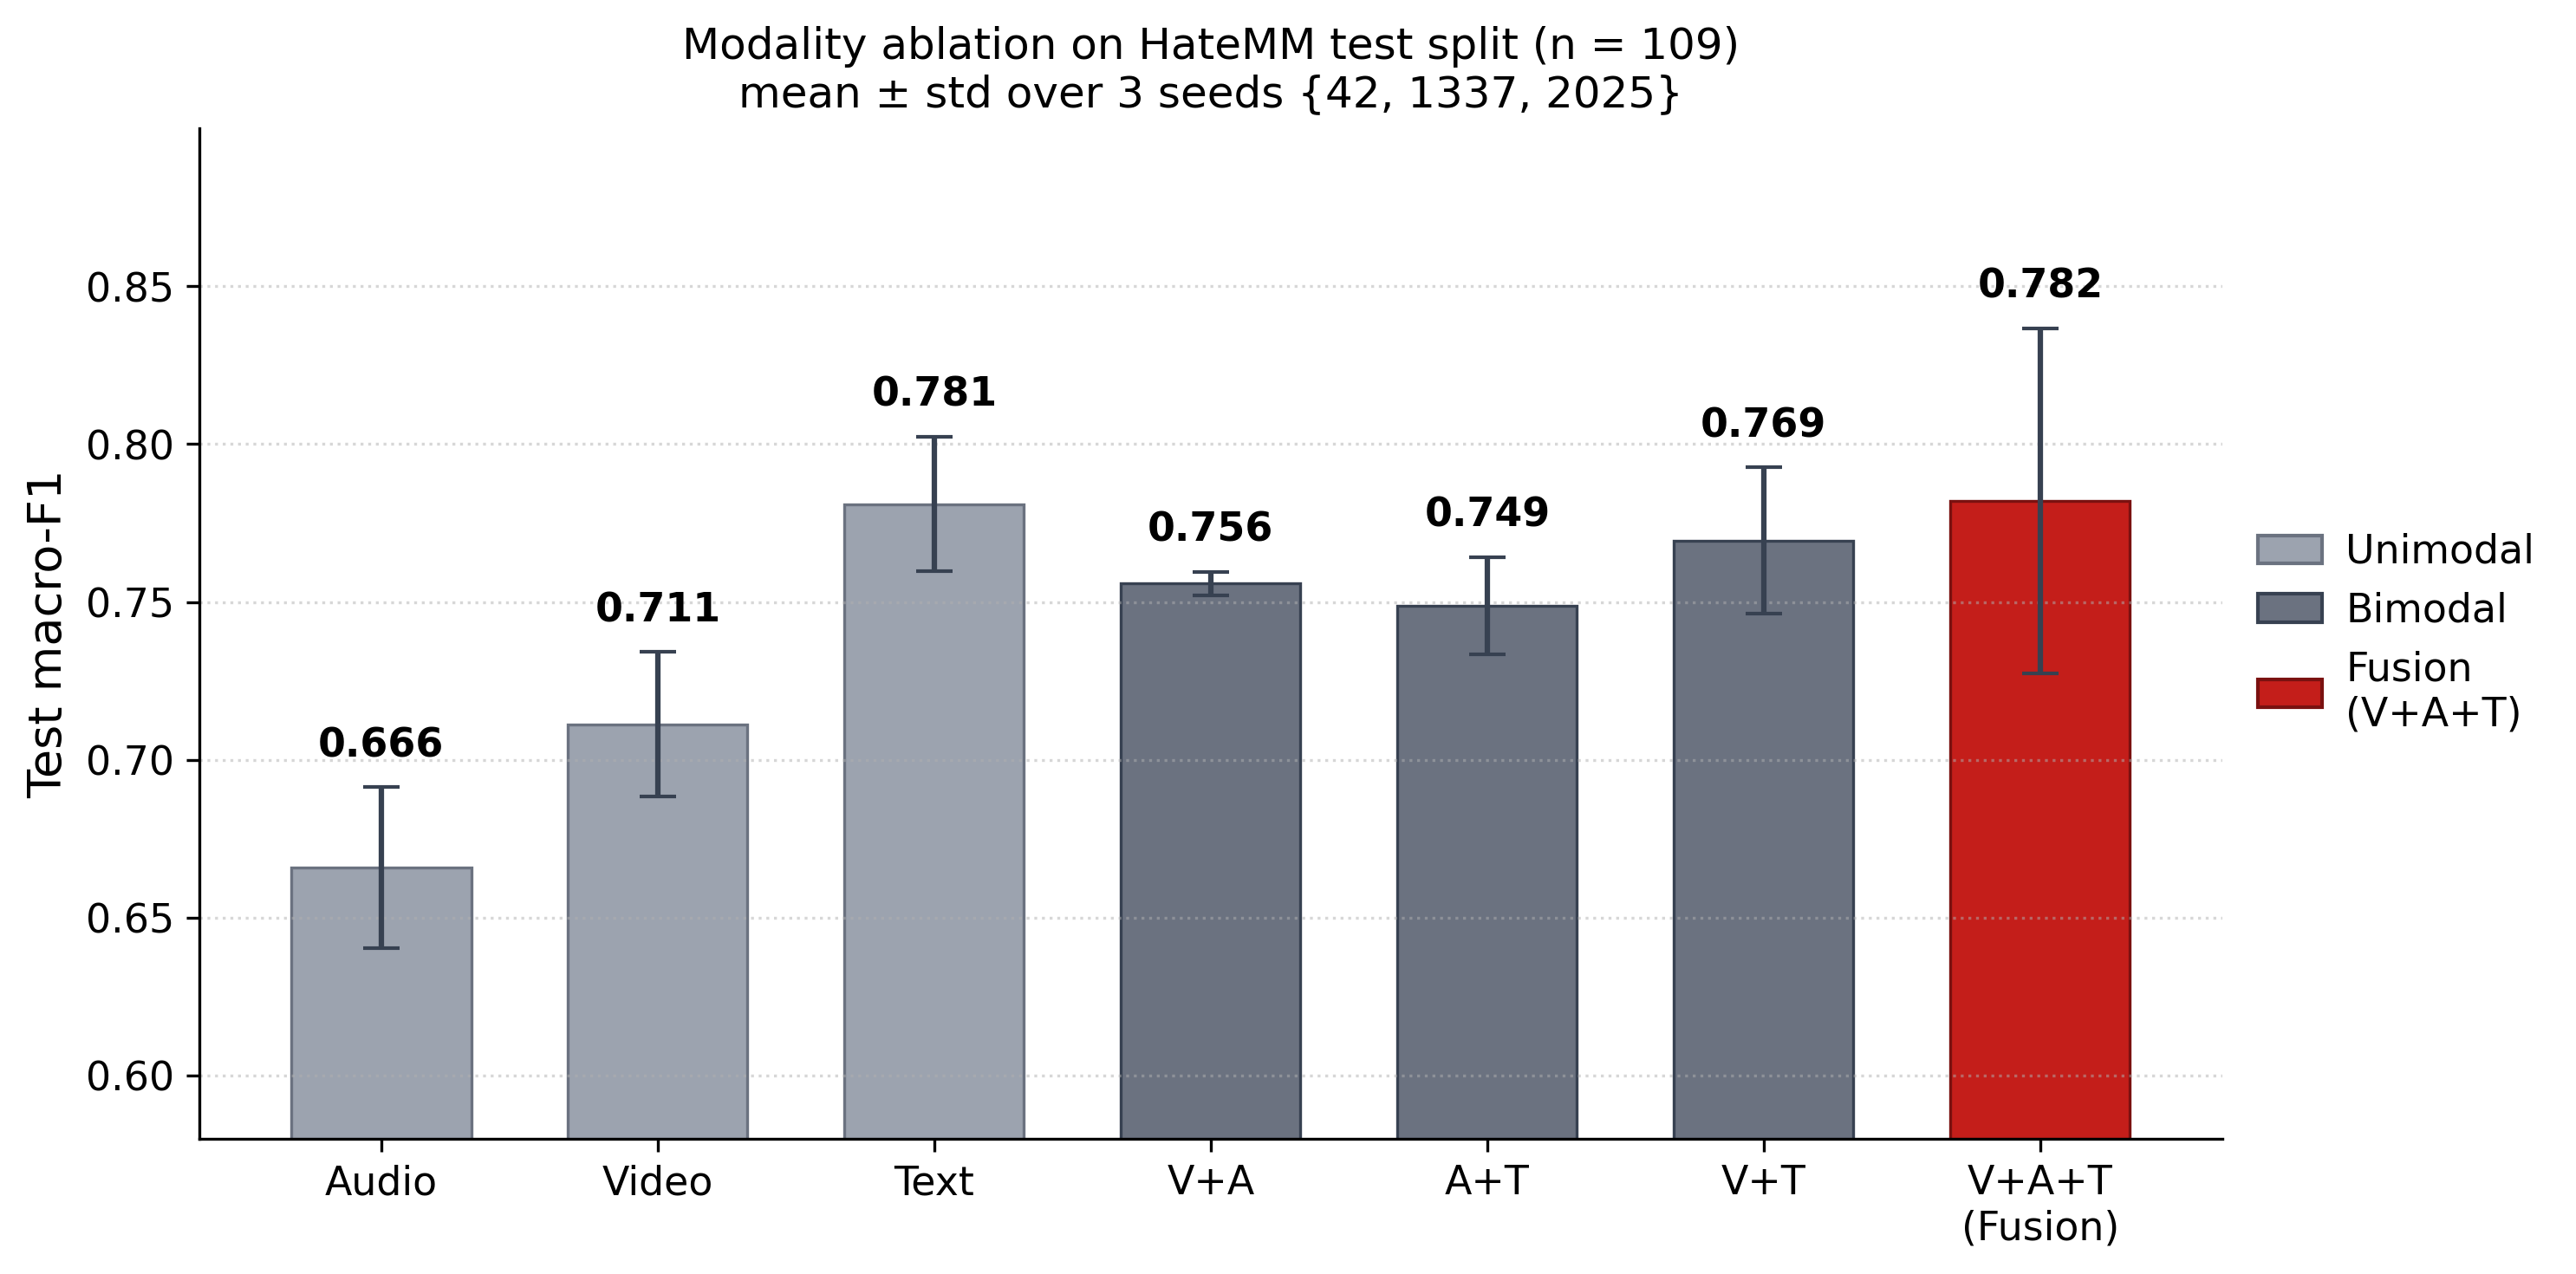

Write the Python code that produced this figure.
"""Generate the macro-F1 bar chart for the poster's Validation box.

Reads _multiseed_summary.json from ../results/ and writes bar_chart.png.
Shows all 7 models (3 unimodal + 3 bimodal + 1 fusion) with ±1 std error bars.

Run:
    python bar_chart.py
"""

from __future__ import annotations

import json
from pathlib import Path

import matplotlib
matplotlib.use("Agg")
import matplotlib.pyplot as plt
import numpy as np


HERE = Path(__file__).resolve().parent
SUMMARY = HERE.parent / "results" / "_multiseed_summary.json"
OUT = HERE / "bar_chart.png"

# Display order: unimodal → bimodal → fusion (ascending complexity).
ORDER = [
    ("audio",           "Audio",     "uni"),
    ("video",           "Video",     "uni"),
    ("text",            "Text",      "uni"),
    ("video+audio",     "V+A",       "bi"),
    ("audio+text",      "A+T",       "bi"),
    ("video+text",      "V+T",       "bi"),
    ("video+audio+text","V+A+T\n(Fusion)", "tri"),
]

COLORS = {
    "uni":  "#9CA3AF",   # neutral gray — unimodal
    "bi":   "#6B7280",   # darker gray — bimodal
    "tri":  "#C41E1A",   # EPFL red   — full fusion
}
EDGE_COLORS = {
    "uni":  "#6B7280",
    "bi":   "#374151",
    "tri":  "#7a1110",
}


def main() -> None:
    with SUMMARY.open("r", encoding="utf-8") as f:
        data = json.load(f)

    labels, f1s, errs, colors, edges = [], [], [], [], []
    for key, label, tier in ORDER:
        m = data[key]["metrics"]["macro_f1"]
        labels.append(label)
        f1s.append(m["mean"])
        errs.append(m["std"])
        colors.append(COLORS[tier])
        edges.append(EDGE_COLORS[tier])

    x = np.arange(len(labels))

    fig, ax = plt.subplots(figsize=(10, 5), dpi=200)
    bars = ax.bar(
        x, f1s,
        color=colors,
        edgecolor=edges,
        linewidth=0.8,
        yerr=errs,
        capsize=5,
        error_kw={"elinewidth": 1.5, "ecolor": "#374151"},
        width=0.65,
    )

    for bar, val, err in zip(bars, f1s, errs):
        ax.text(
            bar.get_x() + bar.get_width() / 2,
            val + err + 0.007,
            f"{val:.3f}",
            ha="center", va="bottom", fontsize=11, fontweight="bold",
        )

    ax.set_xticks(x)
    ax.set_xticklabels(labels, fontsize=11)
    ax.set_ylabel("Test macro-F1", fontsize=13)
    ax.set_ylim(0.58, 0.90)
    ax.set_yticks([0.60, 0.65, 0.70, 0.75, 0.80, 0.85])
    ax.tick_params(axis="both", labelsize=11)
    ax.spines["top"].set_visible(False)
    ax.spines["right"].set_visible(False)
    ax.grid(axis="y", linestyle=":", alpha=0.5)

    ax.set_title(
        "Modality ablation on HateMM test split (n = 109)\n"
        "mean ± std over 3 seeds {42, 1337, 2025}",
        fontsize=12,
    )

    # Legend: placed outside the plot on the right, vertically centered.
    from matplotlib.patches import Patch
    legend_handles = [
        Patch(facecolor=COLORS["uni"],  edgecolor=EDGE_COLORS["uni"],  label="Unimodal"),
        Patch(facecolor=COLORS["bi"],   edgecolor=EDGE_COLORS["bi"],   label="Bimodal"),
        Patch(facecolor=COLORS["tri"],  edgecolor=EDGE_COLORS["tri"],  label="Fusion\n(V+A+T)"),
    ]
    ax.legend(
        handles=legend_handles,
        fontsize=11,
        loc="center left",
        bbox_to_anchor=(1.01, 0.5),
        frameon=False,
        handlelength=1.6,
        handletextpad=0.6,
        borderaxespad=0.0,
    )

    fig.tight_layout()
    fig.savefig(OUT, dpi=300, bbox_inches="tight")
    print(f"wrote {OUT}")


if __name__ == "__main__":
    main()
